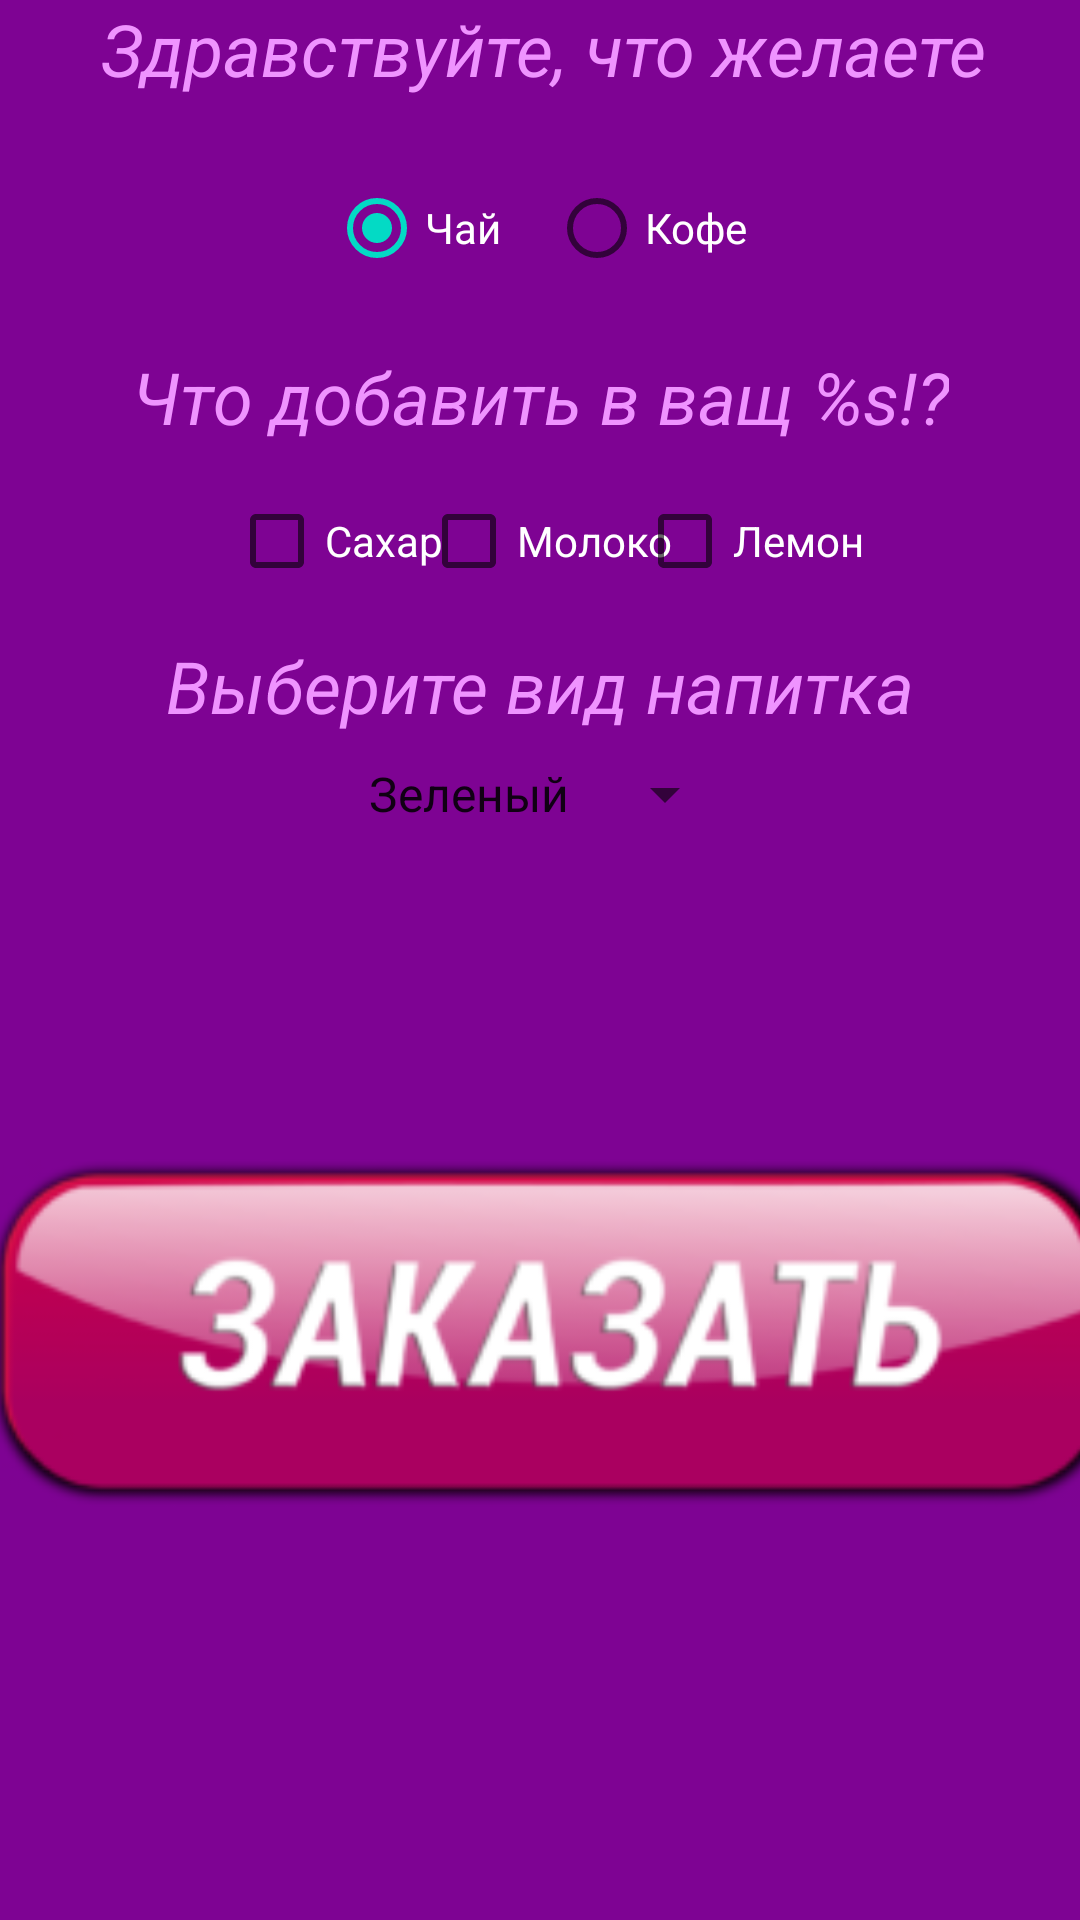

Reconstruct the res/layout file that produces this screen, plus the resources it refers to.
<!-- AndroidManifest.xml: application theme Theme.Cafe_App -->
<!-- res/layout/activity_login.xml -->
<?xml version="1.0" encoding="utf-8"?>
<androidx.constraintlayout.widget.ConstraintLayout xmlns:android="http://schemas.android.com/apk/res/android"
    xmlns:app="http://schemas.android.com/apk/res-auto"
    xmlns:tools="http://schemas.android.com/tools"
    android:layout_width="match_parent"
    android:layout_height="match_parent"
    tools:context=".onClickCreateOrderActivity"
    android:background="@color/Background_grape"
    >

    <TextView
        android:id="@+id/textViewHello"
        android:layout_width="408dp"
        android:layout_height="36dp"
        android:layout_margin="8dp"
        android:gravity="center"
        android:text="@string/textViewHello"
        android:textColor="@color/Grape_color"
        android:textSize="24sp"
        android:textStyle="italic"
        app:layout_constraintEnd_toEndOf="parent"
        app:layout_constraintHorizontal_bias="0.492"
        app:layout_constraintStart_toStartOf="parent"
        tools:layout_editor_absoluteY="56dp"
        tools:ignore="MissingConstraints" />

    <TextView
        android:id="@+id/textViewChooseDrink"
        android:layout_width="wrap_content"
        android:layout_height="wrap_content"
        android:layout_margin="8dp"
        android:layout_marginTop="8dp"
        android:gravity="center"
        android:text="@string/textViewChooseDrink"
        android:textColor="@color/Grape_color"
        android:textSize="24sp"
        android:textStyle="italic"
        app:layout_constraintEnd_toEndOf="parent"
        app:layout_constraintStart_toStartOf="parent"
        app:layout_constraintTop_toBottomOf="@+id/checkboxLemon" />

    <Spinner
        android:id="@+id/spinnerCoffee"
        android:layout_width="wrap_content"
        android:layout_height="wrap_content"
        android:layout_margin="8dp"
        android:layout_marginTop="8dp"
        android:entries="@array/options_of_coffee"
        android:textColor="@color/white"
        android:visibility="invisible"
        app:layout_constraintEnd_toEndOf="parent"
        app:layout_constraintStart_toStartOf="parent"
        app:layout_constraintTop_toBottomOf="@+id/textViewChooseDrink" />

    <RadioGroup
        android:id="@+id/radioGroup"
        android:layout_width="wrap_content"
        android:layout_height="wrap_content"
        android:layout_marginTop="8dp"
        android:orientation="horizontal"
        android:textSize="24sp"
        android:textStyle="italic"
        app:layout_constraintEnd_toEndOf="parent"
        app:layout_constraintHorizontal_bias="0.498"
        app:layout_constraintStart_toStartOf="parent"
        app:layout_constraintTop_toBottomOf="@+id/textViewHello">

        <RadioButton
            android:id="@+id/radioButtonTea"
            android:layout_width="wrap_content"
            android:layout_height="wrap_content"
            android:layout_margin="8dp"
            android:checked="true"
            android:onClick="onClickChangeDrink"
            android:text="@string/radioButtonTea"
            android:textColor="@color/white" />

        <RadioButton
            android:id="@+id/radioButtonCoffee"
            android:layout_width="wrap_content"
            android:layout_height="wrap_content"
            android:layout_margin="8dp"
            android:onClick="onClickChangeDrink"
            android:text="@string/radioButtonCoffee"
            android:textColor="@color/white" />

    </RadioGroup>

    <CheckBox
        android:id="@+id/checkboxMilk"
        android:layout_width="wrap_content"
        android:layout_height="wrap_content"
        android:layout_margin="8dp"
        android:layout_marginTop="8dp"
        android:text="@string/checkboxMilk"
        android:textColor="@color/white"
        app:layout_constraintEnd_toEndOf="@+id/checkboxLemon"
        app:layout_constraintStart_toStartOf="@+id/checkboxSuger"
        app:layout_constraintTop_toBottomOf="@+id/textViewAdditions" />

    <CheckBox
        android:id="@+id/checkboxSuger"
        android:layout_width="wrap_content"
        android:layout_height="wrap_content"
        android:layout_margin="8dp"
        android:layout_marginTop="8dp"
        android:text="@string/checkboxSuger"
        android:textColor="@color/white"
        app:layout_constraintEnd_toEndOf="@+id/checkboxMilk"
        app:layout_constraintStart_toStartOf="parent"
        app:layout_constraintTop_toBottomOf="@+id/textViewAdditions" />

    <Spinner
        android:id="@+id/spinnerTea"
        android:layout_width="wrap_content"
        android:layout_height="wrap_content"
        android:layout_margin="8dp"
        android:layout_marginTop="8dp"
        android:entries="@array/options_of_tea"
        android:textColor="@color/white"
        android:visibility="visible"
        app:layout_constraintEnd_toEndOf="parent"
        app:layout_constraintHorizontal_bias="0.501"
        app:layout_constraintStart_toStartOf="parent"
        app:layout_constraintTop_toBottomOf="@+id/textViewChooseDrink" />

    <CheckBox
        android:id="@+id/checkboxLemon"
        android:layout_width="wrap_content"
        android:layout_height="wrap_content"
        android:layout_margin="8dp"
        android:layout_marginTop="8dp"
        android:text="@string/checkboxLemon"
        android:textColor="@color/white"
        app:layout_constraintEnd_toEndOf="parent"
        app:layout_constraintStart_toStartOf="@+id/checkboxMilk"
        app:layout_constraintTop_toBottomOf="@+id/textViewAdditions" />

    <TextView
        android:id="@+id/textViewAdditions"
        android:layout_width="wrap_content"
        android:layout_height="wrap_content"
        android:layout_margin="8dp"
        android:layout_marginTop="8dp"
        android:gravity="center"
        android:text="@string/textViewAdditions"
        android:textColor="@color/Grape_color"
        android:textSize="24sp"
        android:textStyle="italic"
        app:layout_constraintEnd_toEndOf="parent"
        app:layout_constraintStart_toStartOf="parent"
        app:layout_constraintTop_toBottomOf="@+id/radioGroup" />

    <ImageView
        android:id="@+id/buttonSendOrder"
        android:layout_width="379dp"
        android:layout_height="284dp"
        android:layout_margin="8dp"
        android:contentDescription="@string/buttonSendOrder"
        android:src="@drawable/button"
        android:onClick="onClickSendOrder"
        app:layout_constraintBottom_toBottomOf="parent"
        app:layout_constraintEnd_toEndOf="parent"
        app:layout_constraintHorizontal_bias="0.375"
        app:layout_constraintStart_toStartOf="parent"
        app:layout_constraintTop_toBottomOf="@+id/spinnerCoffee"
        app:layout_constraintVertical_bias="0.28" />

</androidx.constraintlayout.widget.ConstraintLayout>
<!-- resources referenced by this layout -->
<resources>
  <string-array name="options_of_coffee">
          <item>Американо</item>
          <item>Экспрессо</item>
          <item>Латте</item>
      </string-array>
  <string-array name="options_of_tea">
          <item>Зеленый</item>
          <item>Черный</item>
          <item>Ягодный</item>
      </string-array>
  <color name="Background_grape">#7E0393</color>
  <color name="Grape_color">#EF93FF</color>
  <color name="white">#FFFFFFFF</color>
  <!-- drawable button: png bitmap (drawable, 17232 bytes) -->
  <string name="buttonSendOrder">Кнопка отправить заказ</string>
  <string name="checkboxLemon">Лемон</string>
  <string name="checkboxMilk">Молоко</string>
  <string name="checkboxSuger">Сахар</string>
  <string name="radioButtonCoffee">Кофе</string>
  <string name="radioButtonTea">Чай</string>
  <string name="textViewAdditions">Что добавить в ващ %s!?</string>
  <string name="textViewChooseDrink">Выберите вид напитка</string>
  <string name="textViewHello">Здравствуйте, что желаете заказать?</string>
  <style name="Theme.Cafe_App" parent="Theme.MaterialComponents.DayNight.DarkActionBar">
          
          <item name="colorPrimary">@color/purple_500</item>
          <item name="colorPrimaryVariant">@color/purple_700</item>
          <item name="colorOnPrimary">@color/white</item>
          
          <item name="colorSecondary">@color/teal_200</item>
          <item name="colorSecondaryVariant">@color/teal_700</item>
          <item name="colorOnSecondary">@color/black</item>
          
          <item name="android:statusBarColor" tools:targetApi="l">?attr/colorPrimaryVariant</item>
          
      </style>
  <color name="purple_500">#FF6200EE</color>
  <color name="purple_700">#FF3700B3</color>
  <color name="teal_200">#FF03DAC5</color>
  <color name="teal_700">#FF018786</color>
  <color name="black">#FF000000</color>
</resources>
